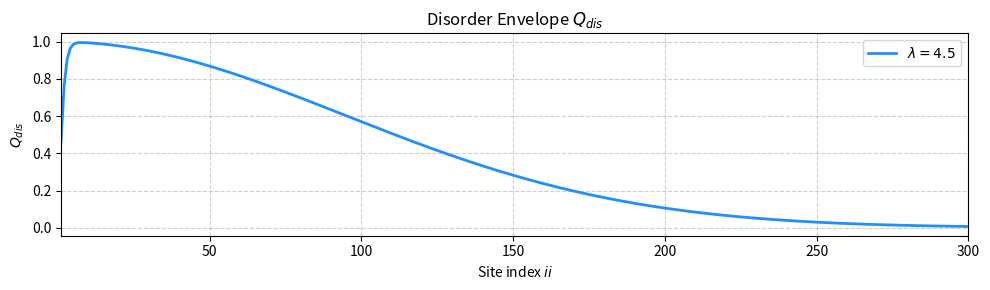
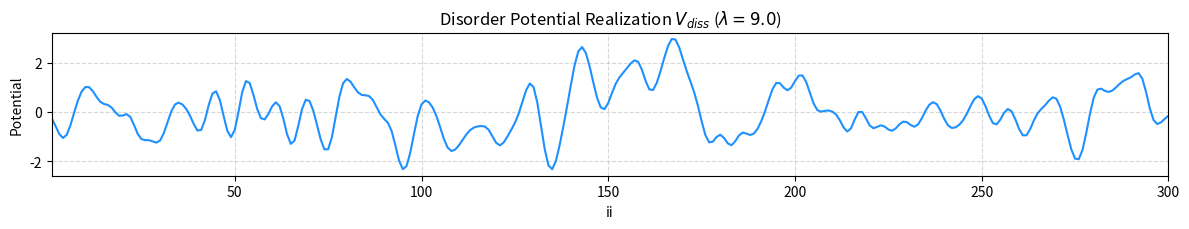
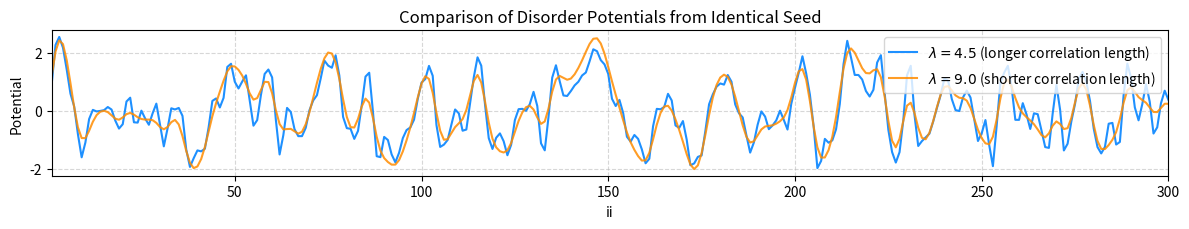

Recreate these plots in Python, in order.
# -*- coding: utf-8 -*-
"""
Disorder Generation Script
Translated from Mathematica Notebook screenshots (Diss_nb_screenshots.md).

This script generates spatially correlated disorder in 1D systems by:
1. Constructing a discrete sine transform basis (psiKx).
2. Generating random fluctuations in Fourier space.
3. Filtering frequencies using a Gaussian-like envelope (Qdis) parameterized by lambda.
4. Transforming back to real space and standardizing the potential (zero mean, unit variance).

This script uses standard '# %%' markers to divide code into blocks matching the 
Mathematica input cells. You can run this in VS Code Interactive Window or copy-paste
each block directly into a Jupyter Notebook cell.
"""

# %% [markdown]
# ### Block 1: Imports and initial Qdis Plot
# In this cell, we import the required libraries and plot the Qdis envelope for lambda = 4.5.

# %%
import numpy as np
import matplotlib.pyplot as plt

# Parameters
Nx = 300
lambda_val = 4.5

# Site index ii (1-based index to match Mathematica's indexing conventions)
ii = np.arange(1, Nx + 1)

# Compute Qdis envelope
# Mathematica formula: Tanh[ii/2] * exp(-ii^2 / (4 * (Nx^2) / lambda^2))
# Evaluates left-to-right: 4 * (Nx^2) / lambda^2 -> 4 * Nx^2 / lambda^2
# Hence, exponent = -ii^2 / (4 * Nx^2 / lambda^2) = -ii^2 * lambda^2 / (4 * Nx^2)
Qdis = np.tanh(ii / 2.0) * np.exp(-(ii**2) * (lambda_val**2) / (4.0 * (Nx**2)))

# Plot Qdis
plt.figure(figsize=(10, 3))
plt.plot(ii, Qdis, label=f"$\\lambda = {lambda_val}$", color="dodgerblue", lw=2)
plt.title("Disorder Envelope $Q_{dis}$")
plt.xlabel("Site index $ii$")
plt.ylabel("$Q_{dis}$")
plt.grid(True, linestyle="--", alpha=0.6)
plt.xlim(1, Nx)
plt.legend()
plt.tight_layout()
plt.show()

# %% [markdown]
# ### Block 2: Setup Core Variables, Basis, and Moments Function
# We define the Discrete Sine Transform (DST) basis matrix `psiKx` and the moment estimator `Vn`.

# %%
# Clear and reset variables
lambda_val = 9.0  # Mathematica cell has lambda = 9.0; lambda = 4.5; lambda = 9.0; -> final value is 9.0
Nx = 300

# Generate psiKx basis matrix
# psiKx[nn, ii] = Sqrt[2 / (Nx + 1)] * Sin[ii * nn * Pi / (Nx + 1)]
# We shape nn as (Nx, 1) and ii as (1, Nx) to perform outer multiplication
nn_grid = np.arange(1, Nx + 1).reshape(-1, 1)
ii_grid = np.arange(1, Nx + 1).reshape(1, -1)
psiKx = np.sqrt(2.0 / (Nx + 1.0)) * np.sin(ii_grid * nn_grid * np.pi / (Nx + 1.0))

def Vn(vds):
    """
    Computes the first four moments of the input vector vds:
    [Mean, Mean Square (Variance), Mean Cube (Skewness-related), Mean Quartic (Kurtosis-related)]
    """
    length = len(vds)
    m1 = np.sum(vds) / length
    # Chop values very close to zero to mimic Mathematica's Chop function
    if abs(m1) < 1e-10:
        m1 = 0.0
    m2 = np.sum(vds**2) / length
    m3 = np.sum(vds**3) / length
    m4 = np.sum(vds**4) / length
    return [m1, m2, m3, m4]

# Recompute Qdis with lambda = 9.0
Qdis = np.tanh(ii / 2.0) * np.exp(-(ii**2) * (lambda_val**2) / (4.0 * (Nx**2)))

# %% [markdown]
# ### Block 3: Define Disorder Generation Functions
# We implement the functions to generate uniform random disorder in momentum/Fourier space 
# and project/normalize it into real space.

# %%
def GetVdis():
    """
    Generates random real-space disorder directly.
    1. Generates a uniform random vector vdk in [-1, 1] scaled by the Qdis envelope.
    2. Projects vdk into the real-space sine basis.
    3. Centers to zero mean and normalizes to unit variance.
    """
    vdk = np.random.uniform(-1, 1, Nx) * Qdis
    vtp = psiKx @ vdk
    vtp = vtp - np.mean(vtp)
    v2 = np.mean(vtp**2)
    return vtp / np.sqrt(v2)

def Vdk():
    """
    Generates a raw uniform random vector in [-1, 1].
    """
    return np.random.uniform(-1, 1, Nx)

def VdkQ(vdk_vec):
    """
    Applies the Qdis envelope to a raw random vector.
    """
    return vdk_vec * Qdis

def GetVd(vdk_vec):
    """
    Projects and normalizes a pre-scaled Fourier-space disorder vector.
    """
    vtp = psiKx @ vdk_vec
    vtp = vtp - np.mean(vtp)
    v2 = np.mean(vtp**2)
    return vtp / np.sqrt(v2)

# %% [markdown]
# ### Block 4: Generate a Sample Disorder Potential and Calculate Moments
# We evaluate a random potential realization `Vdiss` and check its moments using `Vn`.

# %%
Vdiss = GetVdis()
moments = Vn(Vdiss)
print("Moments of Vdiss (lambda = 9.0):")
print(f"Mean:         {moments[0]}")
print(f"Mean Square:  {moments[1]}")
print(f"Mean Cube:    {moments[2]:.6f}")
print(f"Mean Quartic: {moments[3]:.4f}")

# %% [markdown]
# ### Block 5: Plot the Sample Potential
# We visualize the generated potential `Vdiss` using an aspect ratio matching the Mathematica plot.

# %%
plt.figure(figsize=(12, 2.4))
plt.plot(ii, Vdiss, color="dodgerblue", lw=1.5)
plt.title("Disorder Potential Realization $V_{diss}$ ($\\lambda = 9.0$)")
plt.xlabel("ii")
plt.ylabel("Potential")
plt.grid(True, linestyle="--", alpha=0.5)
plt.xlim(1, Nx)
plt.tight_layout()
plt.show()

# %% [markdown]
# ### Block 6: Save a Specific Random Fourier Seed
# We generate and save a single raw random vector `Vk1` to compare different lambda envelopes on the same noise realization.

# %%
Vk1 = Vdk()

# %% [markdown]
# ### Block 7: Generate Potential V1 with lambda = 4.5
# Using the saved noise realization, we apply a narrower envelope (lambda = 4.5).

# %%
lambda_val = 4.5
Qdis = np.tanh(ii / 2.0) * np.exp(-(ii**2) * (lambda_val**2) / (4.0 * (Nx**2)))
vdkq = VdkQ(Vk1)
V1 = GetVd(vdkq)
moments_1 = Vn(V1)
print("Moments of V1 (lambda = 4.5):")
print(f"Mean:         {moments_1[0]}")
print(f"Mean Square:  {moments_1[1]}")
print(f"Mean Cube:    {moments_1[2]:.6f}")
print(f"Mean Quartic: {moments_1[3]:.4f}")

# %% [markdown]
# ### Block 8: Generate Potential V2 with lambda = 9.0
# Using the same saved noise realization, we apply a wider envelope (lambda = 9.0).

# %%
lambda_val = 9.0
Qdis = np.tanh(ii / 2.0) * np.exp(-(ii**2) * (lambda_val**2) / (4.0 * (Nx**2)))
vdkq = VdkQ(Vk1)
V2 = GetVd(vdkq)
moments_2 = Vn(V2)
print("Moments of V2 (lambda = 9.0):")
print(f"Mean:         {moments_2[0]}")
print(f"Mean Square:  {moments_2[1]}")
print(f"Mean Cube:    {moments_2[2]:.6f}")
print(f"Mean Quartic: {moments_2[3]:.4f}")

# %% [markdown]
# ### Block 9: Compare the Two Envelopes
# We plot both V1 and V2 together. 
# V1 (lambda = 4.5) is smoother (longer-range correlation) because it filters out higher frequencies.
# V2 (lambda = 9.0) contains faster, shorter-range fluctuations.

# %%
plt.figure(figsize=(12, 2.4))
plt.plot(ii, V1, label="$\\lambda = 4.5$ (longer correlation length)", color="dodgerblue", lw=1.5)
plt.plot(ii, V2, label="$\\lambda = 9.0$ (shorter correlation length)", color="darkorange", lw=1.5, alpha=0.85)
plt.title("Comparison of Disorder Potentials from Identical Seed")
plt.xlabel("ii")
plt.ylabel("Potential")
plt.legend(loc="upper right")
plt.grid(True, linestyle="--", alpha=0.5)
plt.xlim(1, Nx)
plt.tight_layout()
plt.show()
